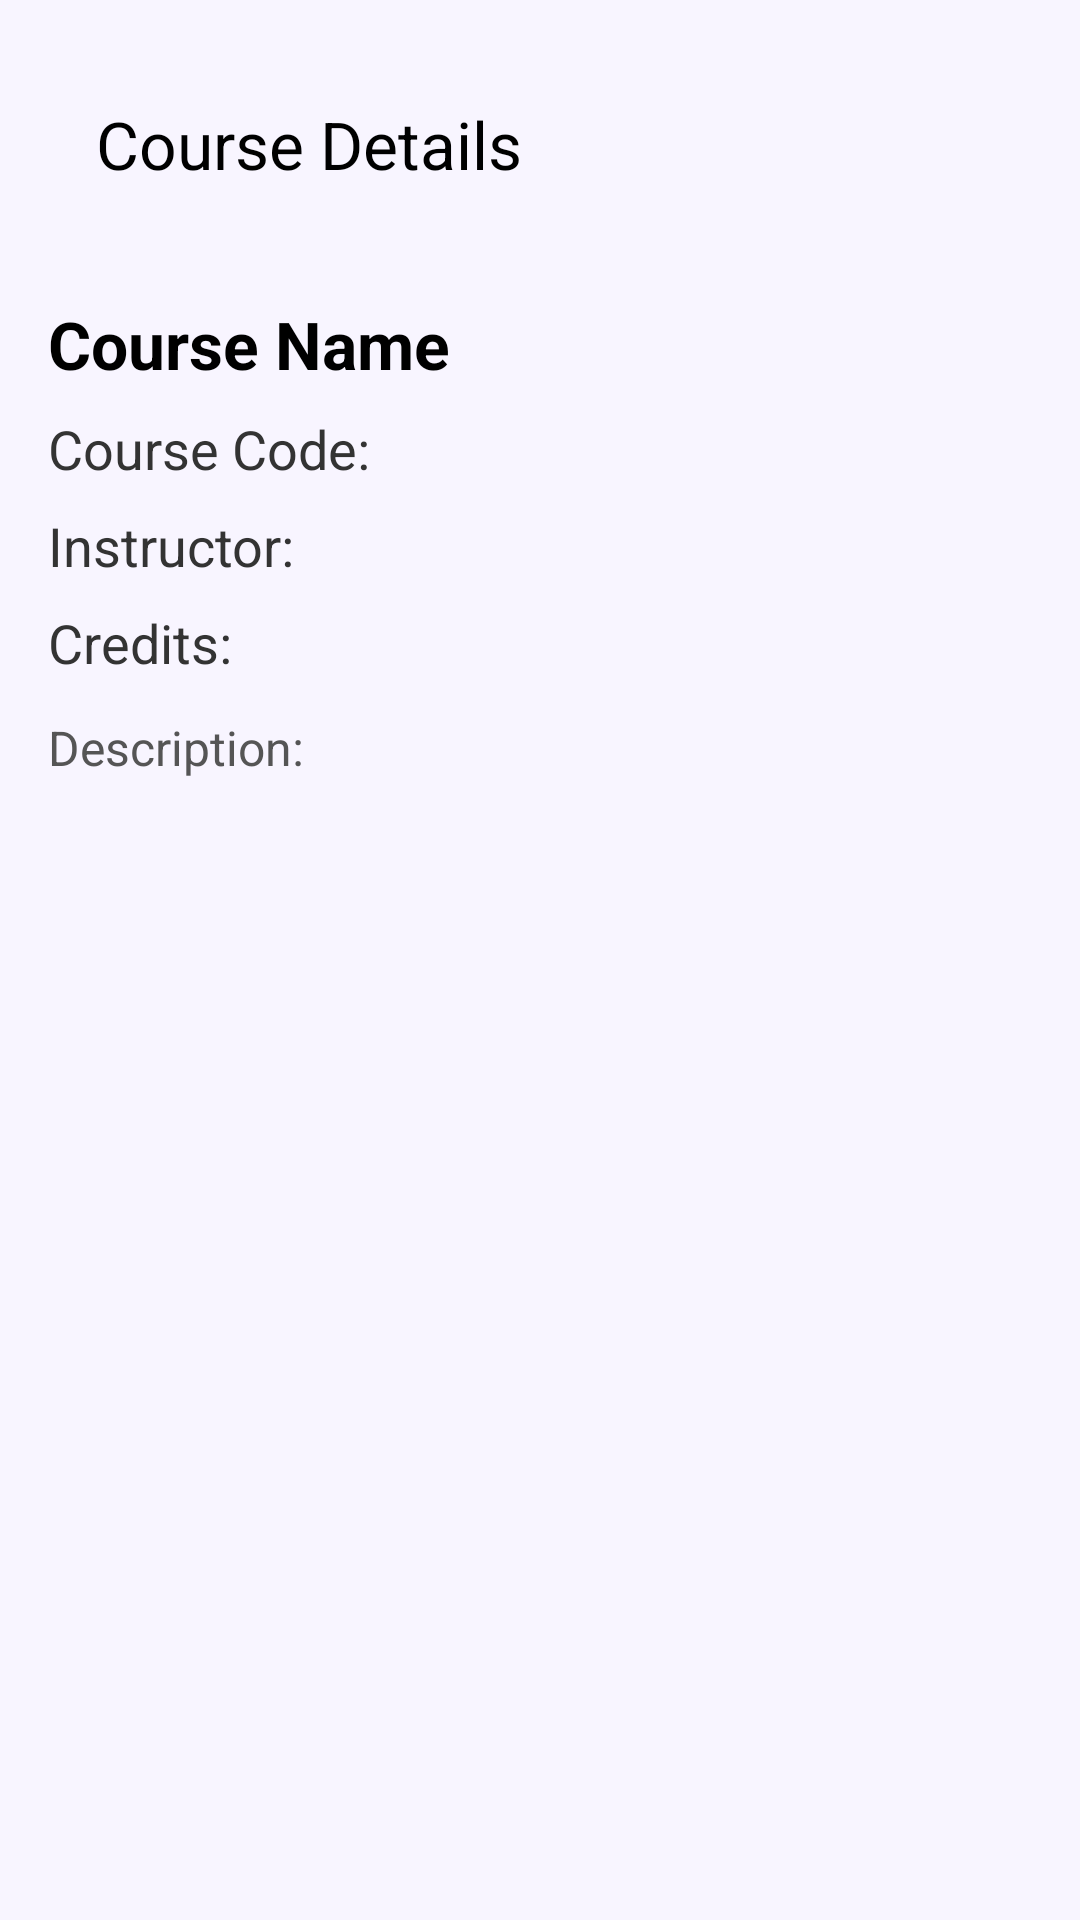

The Android layout XML behind this screen, and the referenced resources:
<!-- AndroidManifest.xml: application theme Theme.Material3.DayNight.NoActionBar -->
<!-- res/layout/fragment_s4649630_details.xml -->
<?xml version="1.0" encoding="utf-8"?>
<ScrollView xmlns:android="http://schemas.android.com/apk/res/android"
    xmlns:app="http://schemas.android.com/apk/res-auto"
    android:layout_width="match_parent"
    android:layout_height="match_parent"
    android:background="#F8F5FF"
    android:fillViewport="true">

    <LinearLayout
        android:orientation="vertical"
        android:padding="16dp"
        android:layout_width="match_parent"
        android:layout_height="wrap_content">

        <com.google.android.material.appbar.MaterialToolbar
            android:id="@+id/topAppBar"
            android:layout_width="match_parent"
            android:layout_height="wrap_content"
            app:navigationIcon="@drawable/ic_arrow_back"
            app:title="Course Details"
            app:titleTextColor="#000000"
            android:backgroundTint="#03A9F4" />

        <TextView
            android:id="@+id/tvCourseName"
            android:layout_width="match_parent"
            android:layout_height="wrap_content"
            android:text="Course Name"
            android:textSize="22sp"
            android:textStyle="bold"
            android:textColor="#000"
            android:layout_marginTop="20dp" />

        <TextView
            android:id="@+id/tvCourseCode"
            android:layout_width="match_parent"
            android:layout_height="wrap_content"
            android:text="Course Code: "
            android:textSize="18sp"
            android:textColor="#333"
            android:layout_marginTop="8dp" />

        <TextView
            android:id="@+id/tvInstructor"
            android:layout_width="match_parent"
            android:layout_height="wrap_content"
            android:text="Instructor: "
            android:textSize="18sp"
            android:textColor="#333"
            android:layout_marginTop="8dp" />

        <TextView
            android:id="@+id/tvCredits"
            android:layout_width="match_parent"
            android:layout_height="wrap_content"
            android:text="Credits: "
            android:textSize="18sp"
            android:textColor="#333"
            android:layout_marginTop="8dp" />

        <TextView
            android:id="@+id/tvDescription"
            android:layout_width="match_parent"
            android:layout_height="wrap_content"
            android:text="Description: "
            android:textSize="16sp"
            android:textColor="#555"
            android:lineSpacingExtra="4dp"
            android:layout_marginTop="12dp" />
    </LinearLayout>
</ScrollView>
<!-- resources referenced by this layout -->
<resources>

</resources>
